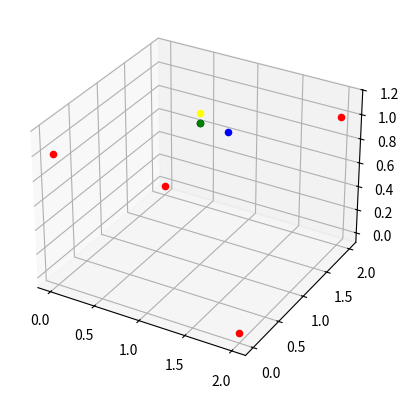

Source code (Python):
import random
import numpy as np
from scipy.optimize import leastsq
from math import sqrt
import time
np.set_printoptions(precision=20)
np.set_printoptions(threshold=np.inf)
np.set_printoptions(linewidth=400)

start = time.time()
refAnchorCoords = np.array([0, 0, 1])
#S = np.array([[20, 0, 0], [20, 20, 20], [0, 20, 0], [20, 0, 20], [20, 20, 0], [0, 20, 20], [0, 0, 0]])
S = np.array([[2, 0, 0], [2, 2, 1], [0, 2, 0]])
#refAnchorCoords = np.array([0, 0, 20])
#S = np.array([[20, 0, 0], [20, 20, 10], [0, 20, 0]])
#tagposition = np.array([15, 15, 5])
numAnchors = S.shape[0] + 1
tagposition = np.array([1.2, 1.2, 1])
Guess = np.array([1, 1, 1.2])
ddoa = np.zeros(numAnchors - 1)
ddoa_true = np.zeros(numAnchors - 1)

# Define matrix in SI
S_ = S - refAnchorCoords
Ri2 = np.zeros(numAnchors - 1)
for i in range(numAnchors - 1):
    Ri2[i] = float(np.inner(S_[i], S_[i]))
delta = Ri2 - ddoa**2


def Generate_NLOS_ddoa():
    for i in range(numAnchors - 1):
        ddoa_true[i] = sqrt(np.inner((tagposition - S[i]), (tagposition - S[i]))) - \
                       sqrt(np.inner((tagposition - refAnchorCoords), (tagposition - refAnchorCoords)))
        bias = random.randint(0, 5) / 10
        ddoa[i] = ddoa_true[i] + random.gauss(0, 0.01) + bias
    distance_error = sqrt(np.inner(ddoa_true - ddoa, ddoa_true - ddoa))
    print(distance_error)
    return

def Generate_LOS_ddoa():
    for i in range(numAnchors - 1):
        ddoa_true[i] = sqrt(np.inner((tagposition - S[i]), (tagposition - S[i]))) - \
                       sqrt(np.inner((tagposition - refAnchorCoords), (tagposition - refAnchorCoords)))
        ddoa[i] = ddoa_true[i] + random.gauss(0, 0.01)
    return


# Dierectly define the cost function
def f(x):
    d0 = sqrt(np.inner((x - refAnchorCoords), (x - refAnchorCoords)))
    fx = np.zeros(numAnchors - 1)
    for i in range(numAnchors - 1):
        fx[i] = sqrt(np.inner((x - S[i]), (x - S[i]))) - d0 - ddoa[i]
    #return fx
    return fx**2

# Define the cost function using SI theory
def func(x):
    Rs = sqrt(np.inner(x, x))
    funcx = np.zeros(numAnchors - 1)
    for i in range(numAnchors - 1):
        funcx[i] = delta[i] - 2*Rs*ddoa[i] - 2*float(np.dot(S_[i], x))
    return funcx**2


def SX():
    Sw = np.linalg.pinv(S_)
    SwTSw = Sw.T@Sw
    a = 4 - 4 * ddoa@SwTSw@ddoa
    b = 4 * ddoa@SwTSw@delta
    c = -1 * delta@SwTSw@delta
    t = b**2 - 4*a*c
    if t > 0:
        rs1 = (-b + sqrt(t)) / (2 * a)
    else:
        result1 = np.array([0, 0, 0])
    if rs1 > 0:
        delta2rsd1 = delta - ddoa * 2.0 * rs1
        result1 = (refAnchorCoords + ((Sw@delta2rsd1) * 0.5))
    else:
        result1 = np.array([0, 0, 0])
    return result1


def Squre_Error(result):
    error = np.inner((result - tagposition), (result - tagposition))
    return sqrt(error)


def Compare100():
    List_error_sqrt = np.array([])
    List_error_SI = np.array([])
    List_error_SX = np.array([])
    for i in range(1000):
        Generate_NLOS_ddoa()
        #Generate_LOS_ddoa()
        sqrt_result = leastsq(f, Guess)[0]
        SI_result = leastsq(func, Guess)[0] + refAnchorCoords
        SX_result = SX()
        List_error_sqrt = np.append(List_error_sqrt, Squre_Error(sqrt_result))
        List_error_SI = np.append(List_error_SI, Squre_Error(SI_result))
        List_error_SX = np.append(List_error_SX, Squre_Error(SX_result))
    print(np.mean(List_error_sqrt))
    print(np.mean(List_error_SI))
    print(np.mean(List_error_SX))
    return 0

def Compare():
    Generate_NLOS_ddoa()
    #Generate_LOS_ddoa()
    print('The true ddoa is :' + str(ddoa_true))
    print('The ddoa measurement is : ' + str(ddoa) + '\n')

    sqrt_result = leastsq(f, Guess)[0]
    SI_result = leastsq(func, Guess)[0] + refAnchorCoords
    print(sqrt_result)
    print(SI_result)
    print(SX())

    print('\n')
    print(Squre_Error(sqrt_result))
    print(Squre_Error(SI_result))
    print(Squre_Error(SX()))
    return 0



def Draw3D():
    from mpl_toolkits import mplot3d
    import matplotlib.pyplot as plt
    ax = plt.axes(projection='3d')
    ax.scatter3D(tagposition[0], tagposition[1], tagposition[2], color='blue')
    ax.scatter3D(refAnchorCoords[0], refAnchorCoords[1], refAnchorCoords[2], color='red')
    for i in range(numAnchors - 1):
        ax.scatter3D(S[i, 0], S[i, 1], S[i, 2],  color='red')
    sqrt_result = leastsq(f, Guess)[0]
    SX_result = SX()
    SI_result = leastsq(func, Guess)[0] + refAnchorCoords
    ax.scatter3D(sqrt_result[0], sqrt_result[1], sqrt_result[2], color='yellow')
    ax.scatter3D(SX_result[0], SX_result[1], SX_result[2], color='black')
    ax.scatter3D(SI_result[0], SI_result[1], SI_result[2], color='green')
    plt.show()


#Compare100()
Compare()
Draw3D()
end = time.time()
print('Running time is: ' + str(end - start))
